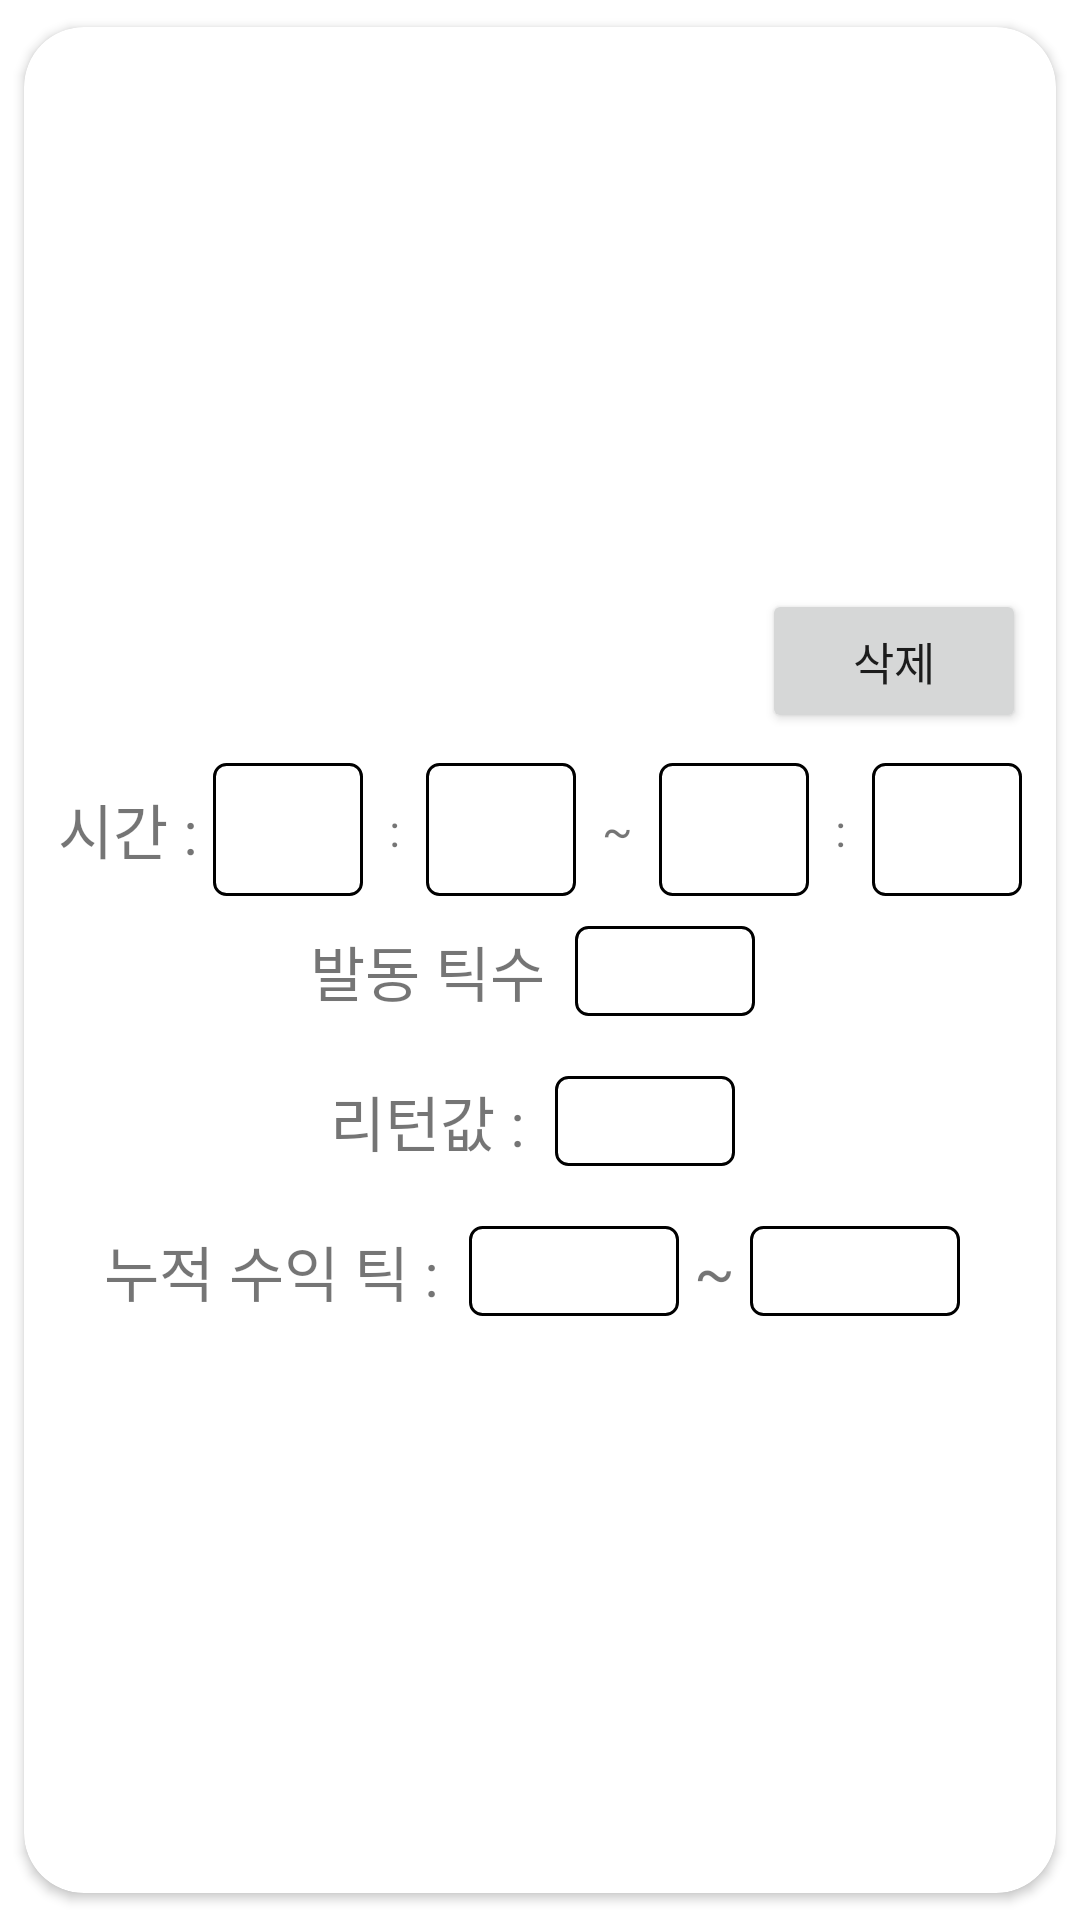

Produce the Android XML layout that renders to this screen, including the resource entries it uses.
<!-- AndroidManifest.xml: application theme Theme.KiwoomAutoTrader -->
<!-- res/layout/indicator_p.xml -->
<?xml version="1.0" encoding="utf-8"?>
<androidx.cardview.widget.CardView
    xmlns:android="http://schemas.android.com/apk/res/android"
    xmlns:app="http://schemas.android.com/apk/res-auto"
    android:layout_width="match_parent"
    android:layout_height="wrap_content"
    android:gravity="center"
    app:cardCornerRadius="20dp"
    app:cardUseCompatPadding="true">

    <LinearLayout
        android:id="@+id/root"
        android:layout_width="fill_parent"
        android:layout_height="fill_parent"
        android:orientation="vertical"
        android:gravity="center">

        <LinearLayout
            android:layout_width="match_parent"
            android:layout_height="wrap_content"
            android:orientation="horizontal"
            android:gravity="center">

            <TextView
                android:id="@+id/tvStrategyName"
                android:layout_width="wrap_content"
                android:layout_height="wrap_content"
                android:gravity="center"
                android:layout_weight="1"
                android:textSize="20sp" />

            <Button
                android:id="@+id/btnDelete"
                android:layout_width="wrap_content"
                android:layout_height="wrap_content"
                android:textSize="15sp"
                android:layout_margin="10dp"
                android:layout_marginRight="15dp"
                android:text="삭제" />

        </LinearLayout>

        <LinearLayout
            android:layout_width="match_parent"
            android:layout_height="wrap_content"
            android:gravity="center"
            android:orientation="horizontal"
            android:paddingLeft="10dp"
            android:paddingRight="10dp"
            android:layout_marginBottom="5dp">

            <TextView
                android:layout_width="wrap_content"
                android:layout_height="wrap_content"
                android:text="시간 : "
                android:textSize="20sp" />


            <EditText
                android:id="@+id/etStartHour"
                android:layout_width="50dp"
                android:layout_height="wrap_content"
                android:background="@drawable/edittext_rounded_corner_rectangle"
                android:gravity="center"
                android:inputType="number"
                android:padding="10dp" />

            <TextView
                android:layout_width="wrap_content"
                android:layout_height="wrap_content"
                android:layout_marginLeft="5dp"
                android:layout_marginRight="5dp"
                android:text=" : "
                android:textSize="15sp" />


            <EditText
                android:id="@+id/etStartMin"
                android:layout_width="50dp"
                android:layout_height="wrap_content"
                android:background="@drawable/edittext_rounded_corner_rectangle"
                android:gravity="center"
                android:inputType="number"
                android:padding="10dp" />

            <TextView
                android:layout_width="wrap_content"
                android:layout_height="wrap_content"
                android:layout_marginLeft="5dp"
                android:layout_marginRight="5dp"
                android:text=" ~ "
                android:textSize="15sp" />

            <EditText
                android:id="@+id/etEndHour"
                android:layout_width="50dp"
                android:layout_height="wrap_content"
                android:background="@drawable/edittext_rounded_corner_rectangle"
                android:gravity="center"
                android:inputType="number"
                android:padding="10dp" />

            <TextView
                android:layout_width="wrap_content"
                android:layout_height="wrap_content"
                android:layout_marginLeft="5dp"
                android:layout_marginRight="5dp"
                android:text=" : "
                android:textSize="15sp" />


            <EditText
                android:id="@+id/etEndMin"
                android:layout_width="50dp"
                android:layout_height="wrap_content"
                android:background="@drawable/edittext_rounded_corner_rectangle"
                android:gravity="center"
                android:inputType="number"
                android:padding="10dp" />
        </LinearLayout>


        <LinearLayout
            android:layout_width="match_parent"
            android:layout_height="wrap_content"
            android:layout_gravity="center"
            android:gravity="center"
            android:layout_marginBottom="10dp"
            android:orientation="horizontal">

            <TextView
                android:layout_width="wrap_content"
                android:layout_height="wrap_content"
                android:text="발동 틱수 "
                android:textSize="20sp" />

            <EditText
                android:id="@+id/etConditionTick"
                android:layout_width="60dp"
                android:layout_height="30dp"
                android:background="@drawable/edittext_rounded_corner_rectangle"
                android:gravity="center"
                android:layout_margin="5dp"
                android:inputType="number"
                android:textSize="20sp" />

        </LinearLayout>

        <LinearLayout
            android:layout_width="match_parent"
            android:layout_height="wrap_content"
            android:layout_gravity="center"
            android:gravity="center"
            android:layout_marginBottom="10dp"
            android:orientation="horizontal">

            <TextView
                android:layout_width="wrap_content"
                android:layout_height="wrap_content"
                android:text="리턴값 : "
                android:textSize="20sp" />

            <EditText
                android:id="@+id/etReturnTick"
                android:layout_width="60dp"
                android:layout_height="30dp"
                android:background="@drawable/edittext_rounded_corner_rectangle"
                android:gravity="center"
                android:layout_margin="5dp"
                android:inputType="number"
                android:textSize="20sp" />

        </LinearLayout>

        <LinearLayout
            android:layout_width="match_parent"
            android:layout_height="wrap_content"
            android:layout_gravity="center"
            android:gravity="center"
            android:layout_marginBottom="10dp"
            android:orientation="horizontal">

            <TextView
                android:layout_width="wrap_content"
                android:layout_height="wrap_content"
                android:text="누적 수익 틱 : "
                android:textSize="20sp" />

            <EditText
                android:id="@+id/etProfitFrom"
                android:layout_width="70dp"
                android:layout_height="30dp"
                android:background="@drawable/edittext_rounded_corner_rectangle"
                android:gravity="center"
                android:layout_margin="5dp"
                android:inputType="number|numberSigned"
                android:textSize="20sp" />

            <TextView
                android:layout_width="wrap_content"
                android:layout_height="wrap_content"
                android:text="~"
                android:textSize="20sp" />

            <EditText
                android:id="@+id/etProfitTo"
                android:layout_width="70dp"
                android:layout_height="30dp"
                android:background="@drawable/edittext_rounded_corner_rectangle"
                android:gravity="center"
                android:layout_margin="5dp"
                android:inputType="number|numberSigned"
                android:textSize="20sp" />

        </LinearLayout>
    </LinearLayout>
</androidx.cardview.widget.CardView>
<!-- resources referenced by this layout -->
<resources>
  <!-- drawable edittext_rounded_corner_rectangle (drawable) -->
  <?xml version="1.0" encoding="utf-8"?>
  <selector xmlns:android="http://schemas.android.com/apk/res/android">
      <item android:state_focused="true">
          <shape xmlns:android="http://schemas.android.com/apk/res/android" android:shape="rectangle">
              <stroke
                  android:width="1dp"
                  android:color="#5555FF" />
              <corners android:radius="4dp"/>
              <solid
                  android:color="#FFFFFF" />
          </shape>
      </item>
  
      <item android:state_focused="false">
          <shape xmlns:android="http://schemas.android.com/apk/res/android" android:shape="rectangle">
              <stroke
                  android:width="1dp"
                  android:color="#000000" />
              <corners android:radius="4dp"/>
              <solid
                  android:color="#FFFFFF" />
          </shape>
      </item>
  </selector>
  <style name="Theme.KiwoomAutoTrader" parent="Theme.MaterialComponents.Light.DarkActionBar">
          
          <item name="colorPrimary">@color/purple_500</item>
          <item name="colorPrimaryVariant">@color/purple_700</item>
          <item name="colorOnPrimary">@color/white</item>
          
          <item name="colorSecondary">@color/teal_200</item>
          <item name="colorSecondaryVariant">@color/teal_700</item>
          <item name="colorOnSecondary">@color/black</item>
          
          <item name="android:statusBarColor" tools:targetApi="l">?attr/colorPrimaryVariant</item>
          
      </style>
  <!-- not gathered from this repository: default colours our renderer supplied (Android Studio template values) -->
  <color name="purple_500">#FF6200EE</color>
  <color name="purple_700">#FF3700B3</color>
  <color name="teal_200">#FF03DAC5</color>
  <color name="teal_700">#FF018786</color>
  <color name="black">#FF000000</color>
  <color name="white">#FFFFFFFF</color>
</resources>
